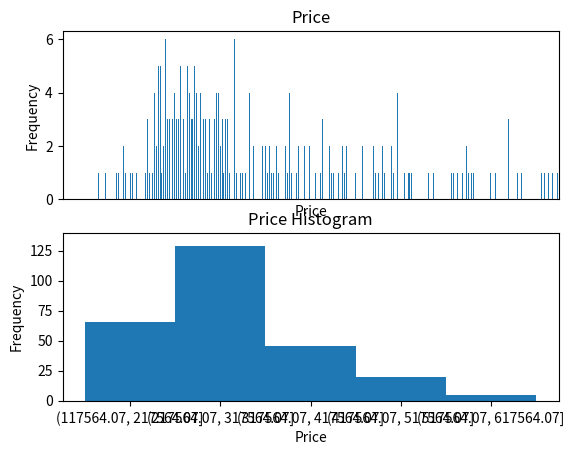
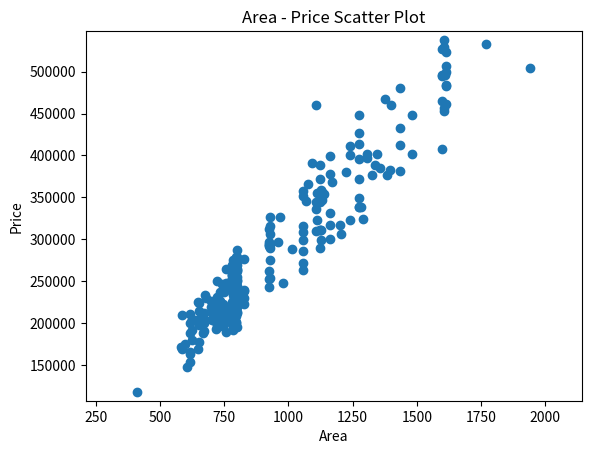
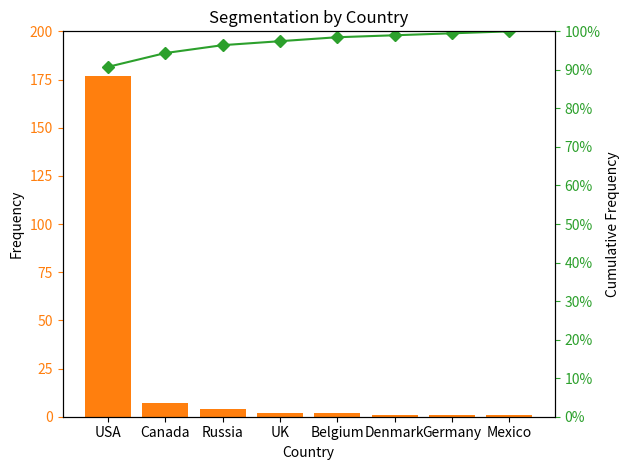

Reproduce these figures in Python, in order.
"""
PracticalExampleExercise.py
[redacted]

This program is free software: you can redistribute it and/or modify
it under the terms of the GNU Affero General Public License as published
by the Free Software Foundation, either version 3 of the License, or
(at your option) any later version.

This program is distributed in the hope that it will be useful,
but WITHOUT ANY WARRANTY; without even the implied warranty of
MERCHANTABILITY or FITNESS FOR A PARTICULAR PURPOSE.  See the
GNU Affero General Public License for more details.

You should have received a copy of the GNU Affero General Public License
along with this program.  If not, see <https://www.gnu.org/licenses/>.
"""

import numpy as np
import pandas as pd
import matplotlib as mpl
from scipy.stats import skew, tstd, tvar
from matplotlib import pyplot as plt
from matplotlib.ticker import PercentFormatter

customer_data_price_list = [246172.68, 246331.90, 209280.91, 452667.01, 467083.31, 203491.85, 212520.83, 198591.85, 265467.68, 235633.26, 317473.86, 503790.23, 217786.38, 460001.26, 460001.26, 448134.27, 249591.99, 196142.19, 258572.48, 310831.21, 207281.59, 168834.04, 396973.83, 188743.11, 179674.08, 306363.64, 200300.63, 382041.13, 245572.79, 407214.29, 355073.40, 256821.64, 226342.80, 191389.87, 297008.97, 250773.15, 312211.14, 190119.50, 225050.52, 261742.74, 344530.89, 215410.28, 252185.99, 480545.81, 300385.62, 240539.35, 222138.72, 228410.05, 197053.51, 193660.62, 237060.15, 372001.70, 290031.26, 238811.06, 199054.20, 496266.41, 346906.89, 376964.62, 315733.15, 188273.73, 253831.02, 278575.87, 402081.80, 310832.59, 257183.48, 326885.34, 344568.74, 214631.68, 237207.68, 464549.19, 310577.04, 205098.21, 248525.12, 224463.87, 220606.28, 220865.00, 338181.18, 432679.91, 196220.05, 323915.81, 200719.02, 380809.52, 213942.56, 207581.43, 241671.52, 336695.25, 171262.65, 299159.14, 212265.67, 388515.14, 263790.81, 367976.46, 243052.59, 269075.30, 223577.32, 198075.99, 354553.23, 456919.46, 233142.80, 225401.62, 195153.16, 206631.81, 358525.59, 223917.34, 201518.89, 269278.57, 204808.16, 306878.46, 275394.25, 192092.24, 165430.28, 310223.29, 231552.33, 215774.28, 289727.99, 195874.94, 357538.20, 239248.75, 382277.15, 248422.66, 242740.66, 253025.78, 234172.39, 200678.75, 226578.51, 200148.89, 218585.92, 198841.70, 252927.84, 225290.22, 234750.59, 287466.41, 229464.71, 377313.56, 276759.18, 219373.41, 230216.22, 410932.67, 214341.34, 248274.31, 390494.27, 293876.27, 204286.67, 230154.53, 228170.03, 205085.40, 177555.06, 217748.48, 247739.44, 484458.03, 356506.37, 197869.36, 236608.95, 208930.81, 263123.42, 286433.57, 229581.78, 252053.03, 244820.67, 241620.48, 235762.34, 236639.56, 294807.65, 293828.69, 412856.56, 224076.84, 258015.61, 153466.71, 261871.70, 210038.70, 210824.06, 249075.66, 219865.76, 204292.49, 261579.89, 222867.42, 291494.36, 296483.14, 532877.38, 117564.07, 317196.40, 264142.16, 222947.21, 250312.53, 246050.40, 529317.28, 169158.29, 206958.71, 206445.42, 239341.58, 398903.42, 210745.17, 331154.88, 204434.68, 189194.31, 204027.09, 400865.92, 217787.71, 219630.90, 244624.87, 163162.88, 401302.82, 538271.74, 461464.99, 275812.49, 216552.71, 495570.44, 388656.81, 495024.09, 526947.16, 427236.10, 327044.37, 385447.69, 401894.82, 264275.78, 231348.93, 264238.95, 217357.63, 482404.31, 228937.90, 498994.03, 256376.28, 255243.11, 506786.66, 233172.49, 233834.00, 523373.45, 228872.91, 208655.67, 322952.56, 216826.00, 298730.40, 230495.01, 346048.04, 377043.60, 413761.71, 212644.39, 250415.38, 219252.89, 264011.70, 211406.87, 396330.29, 227072.88, 276323.87, 230943.38, 315382.11, 372016.56, 237680.88, 234032.88, 273165.58, 271227.49, 349865.22, 199730.73, 338482.45, 351304.58, 338472.13, 212916.36, 308660.80, 147343.69, 448574.67, 255337.90, 175773.59, 322610.74, 279191.26, 287996.53, 365868.78, 199216.40]
customer_data_price_series = pd.Series(customer_data_price_list)
customer_data_price_frequency = customer_data_price_series.value_counts(sort=False, bins=272)
customer_data_price = pd.DataFrame({'Frequency': pd.cut(customer_data_price_list, [i for i in np.arange(min(customer_data_price_list), max(customer_data_price_series) + 100000, 100000)]).value_counts()})
customer_data_price['Relative Frequency'] = customer_data_price['Frequency'] / customer_data_price['Frequency'].sum()
x_labels = [str(i) for i in customer_data_price.index]

print(customer_data_price)

plt.figure()

plt.subplot(211)
customer_data_price_frequency.plot.bar(rot=0, title='Price')
plt.xticks([])
plt.xlabel('Price')
plt.ylabel('Frequency')

plt.subplot(212)
plt.bar(x_labels, customer_data_price['Frequency'].values, width=1.0)
plt.ylim(0.0, 140)
plt.title('Price Histogram')
plt.xlabel('Price')
plt.ylabel('Frequency')

plt.show()

customer_data_area_list = [743.09, 756.21, 587.28, 1604.75, 1375.45, 675.19, 670.89, 720.81, 782.25, 794.52, 1160.36, 1942.50, 794.52, 1109.25, 1400.95, 1479.72, 790.54, 723.93, 781.07, 1127.76, 720.70, 649.69, 1307.45, 618.38, 625.80, 1203.29, 670.89, 1434.09, 781.07, 1596.35, 1110.32, 781.07, 697.89, 625.80, 957.53, 722.96, 923.21, 670.24, 785.48, 798.28, 1121.95, 782.25, 923.21, 1434.09, 1160.36, 798.28, 733.19, 798.28, 733.19, 717.05, 747.50, 1121.95, 1121.95, 827.87, 747.50, 1608.84, 1132.06, 1383.84, 927.83, 669.16, 928.16, 798.50, 1305.62, 1121.95, 785.48, 927.08, 1109.25, 649.80, 785.48, 1596.35, 1121.95, 743.41, 756.21, 649.80, 785.48, 785.48, 1283.45, 1434.09, 782.25, 1288.62, 781.07, 1222.34, 781.07, 743.09, 785.48, 1109.25, 579.75, 1128.40, 701.66, 1336.93, 794.52, 1171.55, 794.52, 798.28, 798.28, 649.80, 1137.44, 1604.75, 675.19, 649.69, 785.48, 781.07, 1127.76, 794.52, 794.52, 781.07, 720.81, 927.83, 927.83, 785.48, 618.16, 1109.25, 720.70, 720.81, 927.08, 798.28, 1057.92, 781.07, 1396.86, 794.52, 923.21, 781.07, 782.25, 733.19, 733.19, 794.52, 756.21, 736.63, 785.48, 781.07, 798.28, 798.28, 827.87, 1160.36, 827.87, 723.83, 798.28, 1238.58, 723.83, 977.87, 1093.00, 927.83, 701.66, 680.57, 723.93, 649.80, 649.80, 785.48, 785.48, 1615.29, 1132.06, 720.38, 733.19, 782.25, 798.28, 1057.92, 723.83, 798.28, 794.52, 794.52, 782.25, 785.48, 923.21, 923.21, 1434.09, 782.25, 781.07, 618.38, 923.21, 781.07, 781.07, 781.07, 697.89, 670.89, 782.25, 743.41, 923.21, 923.21, 1769.48, 410.71, 1200.82, 800.96, 827.87, 775.69, 775.69, 1604.75, 587.28, 756.21, 743.09, 827.87, 1160.36, 743.09, 1160.36, 625.80, 756.21, 625.80, 1238.58, 713.71, 763.21, 798.50, 618.38, 1479.72, 1603.99, 1615.29, 784.19, 720.38, 1596.35, 1121.95, 1596.35, 1596.35, 1273.88, 966.57, 1357.16, 1343.39, 758.69, 789.25, 789.25, 733.19, 1611.85, 789.25, 1611.85, 789.25, 794.52, 1611.85, 789.25, 794.52, 1611.85, 789.25, 794.52, 1111.72, 785.48, 1058.25, 791.72, 1068.58, 1325.31, 1273.88, 798.50, 798.50, 798.50, 1058.25, 618.16, 1273.88, 798.50, 798.50, 798.50, 1058.25, 1273.55, 798.50, 798.50, 798.28, 1057.92, 1273.55, 618.16, 1273.55, 1057.92, 1273.55, 798.28, 1057.92, 606.33, 1273.55, 798.28, 598.58, 1238.58, 794.52, 1013.27, 1074.71, 789.25]

plt.figure()

plt.subplot(111)
plt.scatter(customer_data_area_list, customer_data_price_list)
plt.title('Area - Price Scatter Plot')
plt.xlabel('Area')
plt.ylabel('Price')
plt.xlim(min(customer_data_area_list) - 200.0, max(customer_data_area_list) + 200.0)
plt.ylim(min(customer_data_price_list) - 10000, max(customer_data_price_list) + 10000)

plt.show()

customer_data_location_series = pd.Series(['USA', 'USA', 'USA', 'USA', 'USA', 'USA', 'USA', 'USA', 'USA', 'USA', 'USA', 'USA', 'USA', 'USA', 'USA', 'USA', 'USA', 'USA', 'USA', 'USA', 'USA', 'USA', 'USA', 'USA', 'USA', 'USA', 'USA', 'USA', 'USA', 'USA', 'USA', 'USA', 'UK', 'USA', 'USA', 'USA', 'USA', 'USA', 'USA', 'USA', 'USA', 'Belgium', 'USA', 'USA', 'USA', 'USA', 'USA', 'USA', 'USA', 'USA', 'USA', 'USA', 'USA', 'USA', 'USA', 'USA', 'USA', 'USA', 'Russia', 'USA', 'USA', 'USA', 'USA', 'USA', 'Denmark', 'USA', 'USA', 'USA', 'USA', 'USA', 'USA', 'Germany', 'USA', 'USA', 'USA', 'USA', 'Mexico', 'USA', 'USA', 'USA', 'USA', 'USA', 'UK', 'USA', 'USA', 'USA', 'USA', 'USA', 'USA', 'USA', 'USA', 'USA', 'USA', 'USA', 'USA', 'USA', 'USA', 'USA', 'USA', 'USA', 'USA', 'USA', 'USA', 'USA', 'USA', 'USA', 'USA', 'USA', 'USA', 'USA', 'USA', 'USA', 'USA', 'USA', 'Russia', 'USA', 'USA', 'USA', 'USA', 'USA', 'Belgium', 'USA', 'USA', 'USA', 'USA', 'USA', 'USA', 'USA', 'USA', 'USA', 'USA', 'USA', 'USA', 'USA', 'USA', 'USA', 'USA', 'USA', 'USA', 'Russia', 'USA', 'USA', 'USA', 'USA', 'USA', 'USA', 'Canada', 'Canada', 'Canada', 'Canada', 'Canada', 'Canada', 'Canada', 'USA', 'USA', 'USA', 'USA', 'USA', 'USA', 'USA', 'USA', 'USA', 'USA', 'USA', 'USA', 'USA', 'USA', 'USA', 'USA', 'USA', 'USA', 'USA', 'USA', 'USA', 'Russia', 'USA', 'USA', 'USA', 'USA', 'USA', 'USA', 'USA', 'USA', 'USA', 'USA', 'USA', 'USA', 'USA', 'USA', 'USA', 'USA', 'USA', 'USA', 'USA', 'USA'])

customer_data_location = pd.DataFrame({'Frequency': customer_data_location_series.value_counts()})
customer_data_location['Relative Frequency'] = (customer_data_location_series.value_counts(normalize=True) * 100).round(2)
customer_data_location['Cumulative Frequency'] = customer_data_location['Relative Frequency'].cumsum()
customer_data_location.index.name = 'Country'

print(customer_data_location)

plt.figure()

ax1 = plt.subplot(111)
cmap = mpl.cm.get_cmap('tab10')
ax1.bar(customer_data_location.index, customer_data_location['Frequency'], label='Segmentation by Country', color=cmap(1))
ax1.set_ylim(bottom=0, top=200)
plt.title('Segmentation by Country')
plt.xlabel('Country')
plt.ylabel('Frequency')
ax2 = ax1.twinx()
ax2.plot(customer_data_location.index, customer_data_location['Cumulative Frequency'], color=cmap(2), marker='D')
ax2.yaxis.set_major_formatter(PercentFormatter())
ax2.set_ylabel('Cumulative Frequency')
ax2.set_ylim(bottom=0.0, top=100.0)
ax2.set_yticks(range(0, 101, 10))

ax1.tick_params(axis='y', colors=cmap(1))
ax2.tick_params(axis='y', colors=cmap(2))

plt.tight_layout()

plt.show()

print('Mean: {:.2f}'.format(customer_data_price_series.mean()))
print('Median: {:.2f}'.format(customer_data_price_series.median()))
print('Mode: {:.2f}'.format(customer_data_price_series.mode().tolist()[0]))
print('Skewness: {:.2f}'.format(skew(customer_data_price_series)))
print('Variance: {:.2f}'.format(tvar(customer_data_price_series)))
print('Standard Deviation: {:.2f}'.format(tstd(customer_data_price_series)))
print('Covariance: {:.2f}'.format(np.cov(customer_data_price_list, customer_data_area_list)[0, 1]))
customer_data_area = pd.DataFrame({'Price': customer_data_price_list, 'Area': customer_data_area_list})
print('Linear Correlation Coefficient: {:.2f}'.format(customer_data_area['Price'].corr(customer_data_area['Area'])))
